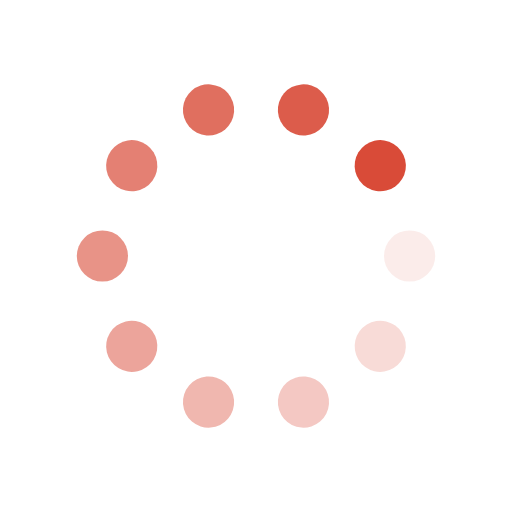
t = 0.00 s
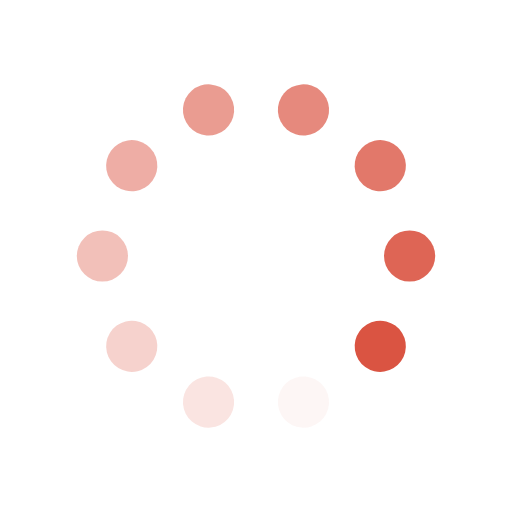
t = 0.25 s
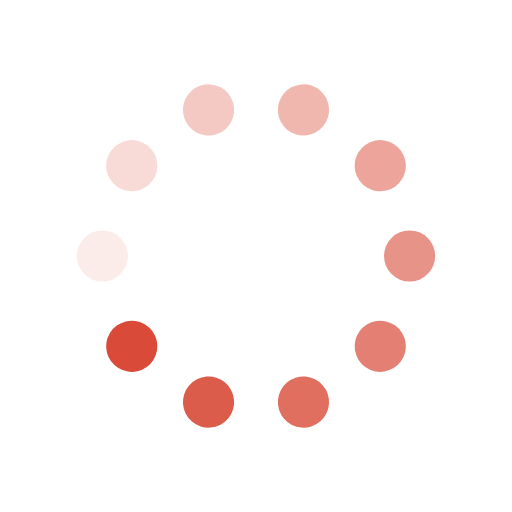
t = 0.50 s
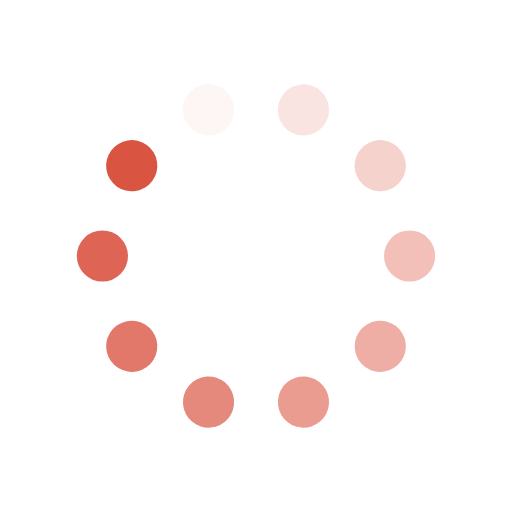
t = 0.75 s

The animated SVG that drew these frames (rendered in a browser with its animation timeline set to each time). Animation: 20 SMIL elements (animate=10,animateTransform=10); one cycle of 1.00 s, repeats indefinitely.

<svg class="lds-spin" width="64px"  height="64px"  xmlns="http://www.w3.org/2000/svg" xmlns:xlink="http://www.w3.org/1999/xlink" viewBox="0 0 100 100" preserveAspectRatio="xMidYMid" style="background: none;"><g transform="translate(80,50)">
<g transform="rotate(0)">
<circle cx="0" cy="0" r="5" fill="#d94b38" fill-opacity="1" transform="scale(1 1)">
  <animateTransform attributeName="transform" type="scale" begin="-0.9s" values="1 1;1 1" keyTimes="0;1" dur="1s" repeatCount="indefinite"></animateTransform>
  <animate attributeName="fill-opacity" keyTimes="0;1" dur="1s" repeatCount="indefinite" values="1;0" begin="-0.9s"></animate>
</circle>
</g>
</g><g transform="translate(74.27050983124843,67.6335575687742)">
<g transform="rotate(36)">
<circle cx="0" cy="0" r="5" fill="#d94b38" fill-opacity="0.9" transform="scale(1 1)">
  <animateTransform attributeName="transform" type="scale" begin="-0.8s" values="1 1;1 1" keyTimes="0;1" dur="1s" repeatCount="indefinite"></animateTransform>
  <animate attributeName="fill-opacity" keyTimes="0;1" dur="1s" repeatCount="indefinite" values="1;0" begin="-0.8s"></animate>
</circle>
</g>
</g><g transform="translate(59.270509831248425,78.53169548885461)">
<g transform="rotate(72)">
<circle cx="0" cy="0" r="5" fill="#d94b38" fill-opacity="0.8" transform="scale(1 1)">
  <animateTransform attributeName="transform" type="scale" begin="-0.7s" values="1 1;1 1" keyTimes="0;1" dur="1s" repeatCount="indefinite"></animateTransform>
  <animate attributeName="fill-opacity" keyTimes="0;1" dur="1s" repeatCount="indefinite" values="1;0" begin="-0.7s"></animate>
</circle>
</g>
</g><g transform="translate(40.72949016875158,78.53169548885461)">
<g transform="rotate(108)">
<circle cx="0" cy="0" r="5" fill="#d94b38" fill-opacity="0.7" transform="scale(1 1)">
  <animateTransform attributeName="transform" type="scale" begin="-0.6s" values="1 1;1 1" keyTimes="0;1" dur="1s" repeatCount="indefinite"></animateTransform>
  <animate attributeName="fill-opacity" keyTimes="0;1" dur="1s" repeatCount="indefinite" values="1;0" begin="-0.6s"></animate>
</circle>
</g>
</g><g transform="translate(25.72949016875158,67.6335575687742)">
<g transform="rotate(144)">
<circle cx="0" cy="0" r="5" fill="#d94b38" fill-opacity="0.6" transform="scale(1 1)">
  <animateTransform attributeName="transform" type="scale" begin="-0.5s" values="1 1;1 1" keyTimes="0;1" dur="1s" repeatCount="indefinite"></animateTransform>
  <animate attributeName="fill-opacity" keyTimes="0;1" dur="1s" repeatCount="indefinite" values="1;0" begin="-0.5s"></animate>
</circle>
</g>
</g><g transform="translate(20,50.00000000000001)">
<g transform="rotate(180)">
<circle cx="0" cy="0" r="5" fill="#d94b38" fill-opacity="0.5" transform="scale(1 1)">
  <animateTransform attributeName="transform" type="scale" begin="-0.4s" values="1 1;1 1" keyTimes="0;1" dur="1s" repeatCount="indefinite"></animateTransform>
  <animate attributeName="fill-opacity" keyTimes="0;1" dur="1s" repeatCount="indefinite" values="1;0" begin="-0.4s"></animate>
</circle>
</g>
</g><g transform="translate(25.729490168751575,32.366442431225806)">
<g transform="rotate(216)">
<circle cx="0" cy="0" r="5" fill="#d94b38" fill-opacity="0.4" transform="scale(1 1)">
  <animateTransform attributeName="transform" type="scale" begin="-0.3s" values="1 1;1 1" keyTimes="0;1" dur="1s" repeatCount="indefinite"></animateTransform>
  <animate attributeName="fill-opacity" keyTimes="0;1" dur="1s" repeatCount="indefinite" values="1;0" begin="-0.3s"></animate>
</circle>
</g>
</g><g transform="translate(40.729490168751575,21.468304511145394)">
<g transform="rotate(252)">
<circle cx="0" cy="0" r="5" fill="#d94b38" fill-opacity="0.3" transform="scale(1 1)">
  <animateTransform attributeName="transform" type="scale" begin="-0.2s" values="1 1;1 1" keyTimes="0;1" dur="1s" repeatCount="indefinite"></animateTransform>
  <animate attributeName="fill-opacity" keyTimes="0;1" dur="1s" repeatCount="indefinite" values="1;0" begin="-0.2s"></animate>
</circle>
</g>
</g><g transform="translate(59.27050983124842,21.46830451114539)">
<g transform="rotate(288)">
<circle cx="0" cy="0" r="5" fill="#d94b38" fill-opacity="0.2" transform="scale(1 1)">
  <animateTransform attributeName="transform" type="scale" begin="-0.1s" values="1 1;1 1" keyTimes="0;1" dur="1s" repeatCount="indefinite"></animateTransform>
  <animate attributeName="fill-opacity" keyTimes="0;1" dur="1s" repeatCount="indefinite" values="1;0" begin="-0.1s"></animate>
</circle>
</g>
</g><g transform="translate(74.27050983124842,32.3664424312258)">
<g transform="rotate(324)">
<circle cx="0" cy="0" r="5" fill="#d94b38" fill-opacity="0.1" transform="scale(1 1)">
  <animateTransform attributeName="transform" type="scale" begin="0s" values="1 1;1 1" keyTimes="0;1" dur="1s" repeatCount="indefinite"></animateTransform>
  <animate attributeName="fill-opacity" keyTimes="0;1" dur="1s" repeatCount="indefinite" values="1;0" begin="0s"></animate>
</circle>
</g>
</g></svg>
